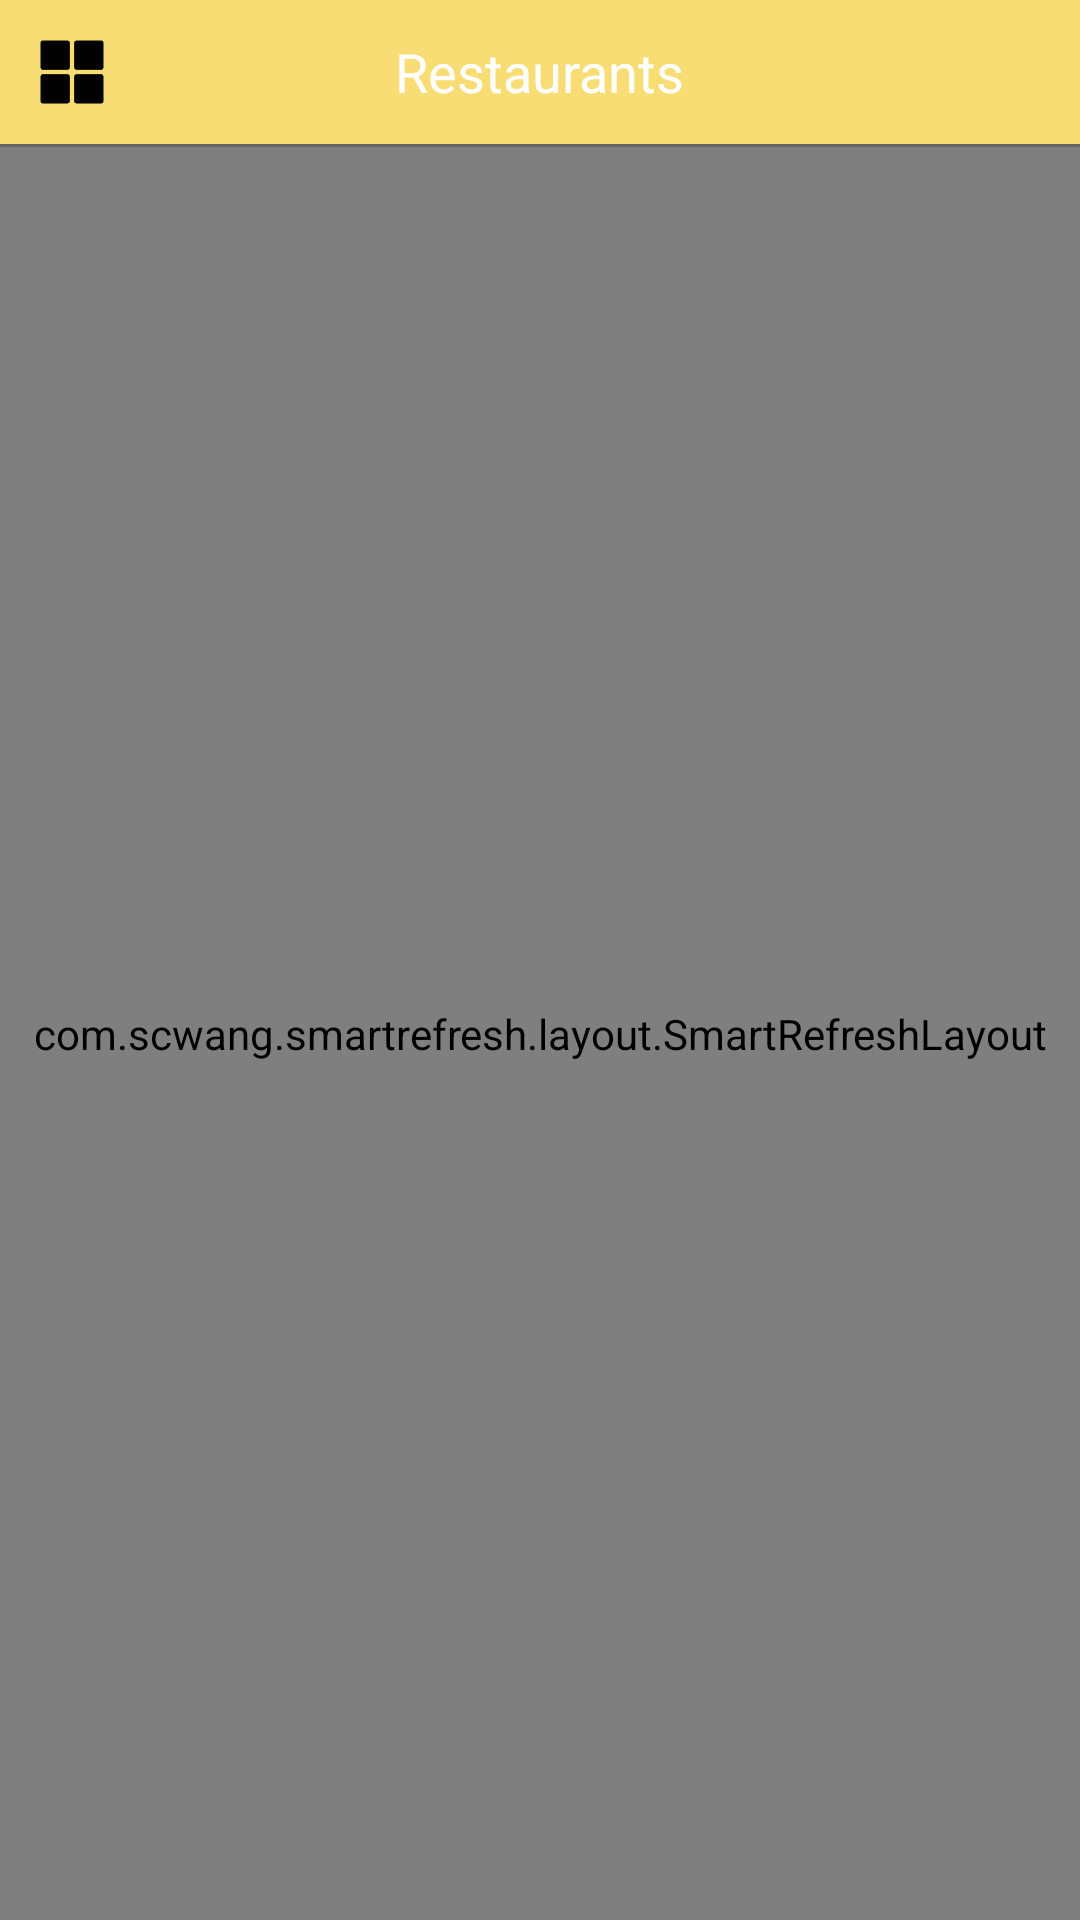

Produce the Android XML layout that renders to this screen, including the resource entries it uses.
<!-- AndroidManifest.xml: application theme AppTheme -->
<!-- res/layout/fragment_restaurants.xml -->
<?xml version="1.0" encoding="utf-8"?>
<FrameLayout xmlns:android="http://schemas.android.com/apk/res/android"
    xmlns:tools="http://schemas.android.com/tools"
    android:layout_width="match_parent"
    android:layout_height="match_parent"
    tools:context=".fgt.RestaurantsFragment">

    
    <LinearLayout
        android:layout_width="match_parent"
        android:layout_height="match_parent"
        android:orientation="vertical">
        <RelativeLayout
            android:background="@color/main_color"
            android:layout_width="match_parent"
            android:layout_height="@dimen/dp_48">
            <ImageView
                android:id="@+id/fgt_restaurants_qh"
                android:layout_width="@dimen/dp_48"
                android:layout_height="@dimen/dp_48"
                android:padding="@dimen/dp_12"
                android:src="@mipmap/liebiao"/>
            <TextView
                android:layout_width="wrap_content"
                android:layout_height="wrap_content"
                android:text="Restaurants"
                android:textColor="@color/color_while"
                android:layout_centerInParent="true"
                android:textSize="@dimen/sp_18"/>
        </RelativeLayout>
        <View
            android:layout_width="match_parent"
            android:layout_height="@dimen/dp_1"
            android:background="@color/color_666"/>
        
            
            
            
            
                
                
                
                
                
                
                
        
        <com.scwang.smartrefresh.layout.SmartRefreshLayout
            android:id="@+id/fgt_home_refreshLayout"
            android:layout_width="match_parent"
            android:layout_height="match_parent">
            <com.scwang.smartrefresh.layout.header.ClassicsHeader
                android:layout_width="match_parent"
                android:layout_height="wrap_content" />
            <android.support.v7.widget.RecyclerView
                android:layout_width="match_parent"
                android:layout_height="match_parent"
                android:id="@+id/fgt_restaurants_rv"/>
            <com.scwang.smartrefresh.layout.footer.ClassicsFooter
            android:layout_width="match_parent"
            android:layout_height="wrap_content" />
        </com.scwang.smartrefresh.layout.SmartRefreshLayout>
    </LinearLayout>

</FrameLayout>
<!-- resources referenced by this layout -->
<resources>
  <color name="color_666">#666666</color>
  <color name="color_f6">#f6f6f6</color>
  <color name="color_while">#FFFFFF</color>
  <color name="main_color">#F8DD74</color>
  <dimen name="dp_1">1dp</dimen>
  <dimen name="dp_10">10dp</dimen>
  <dimen name="dp_12">12dp</dimen>
  <dimen name="dp_48">48dp</dimen>
  <dimen name="sp_18">18sp</dimen>
  <!-- mipmap liebiao: png bitmap (mipmap-xxhdpi, 1141 bytes) -->
</resources>
